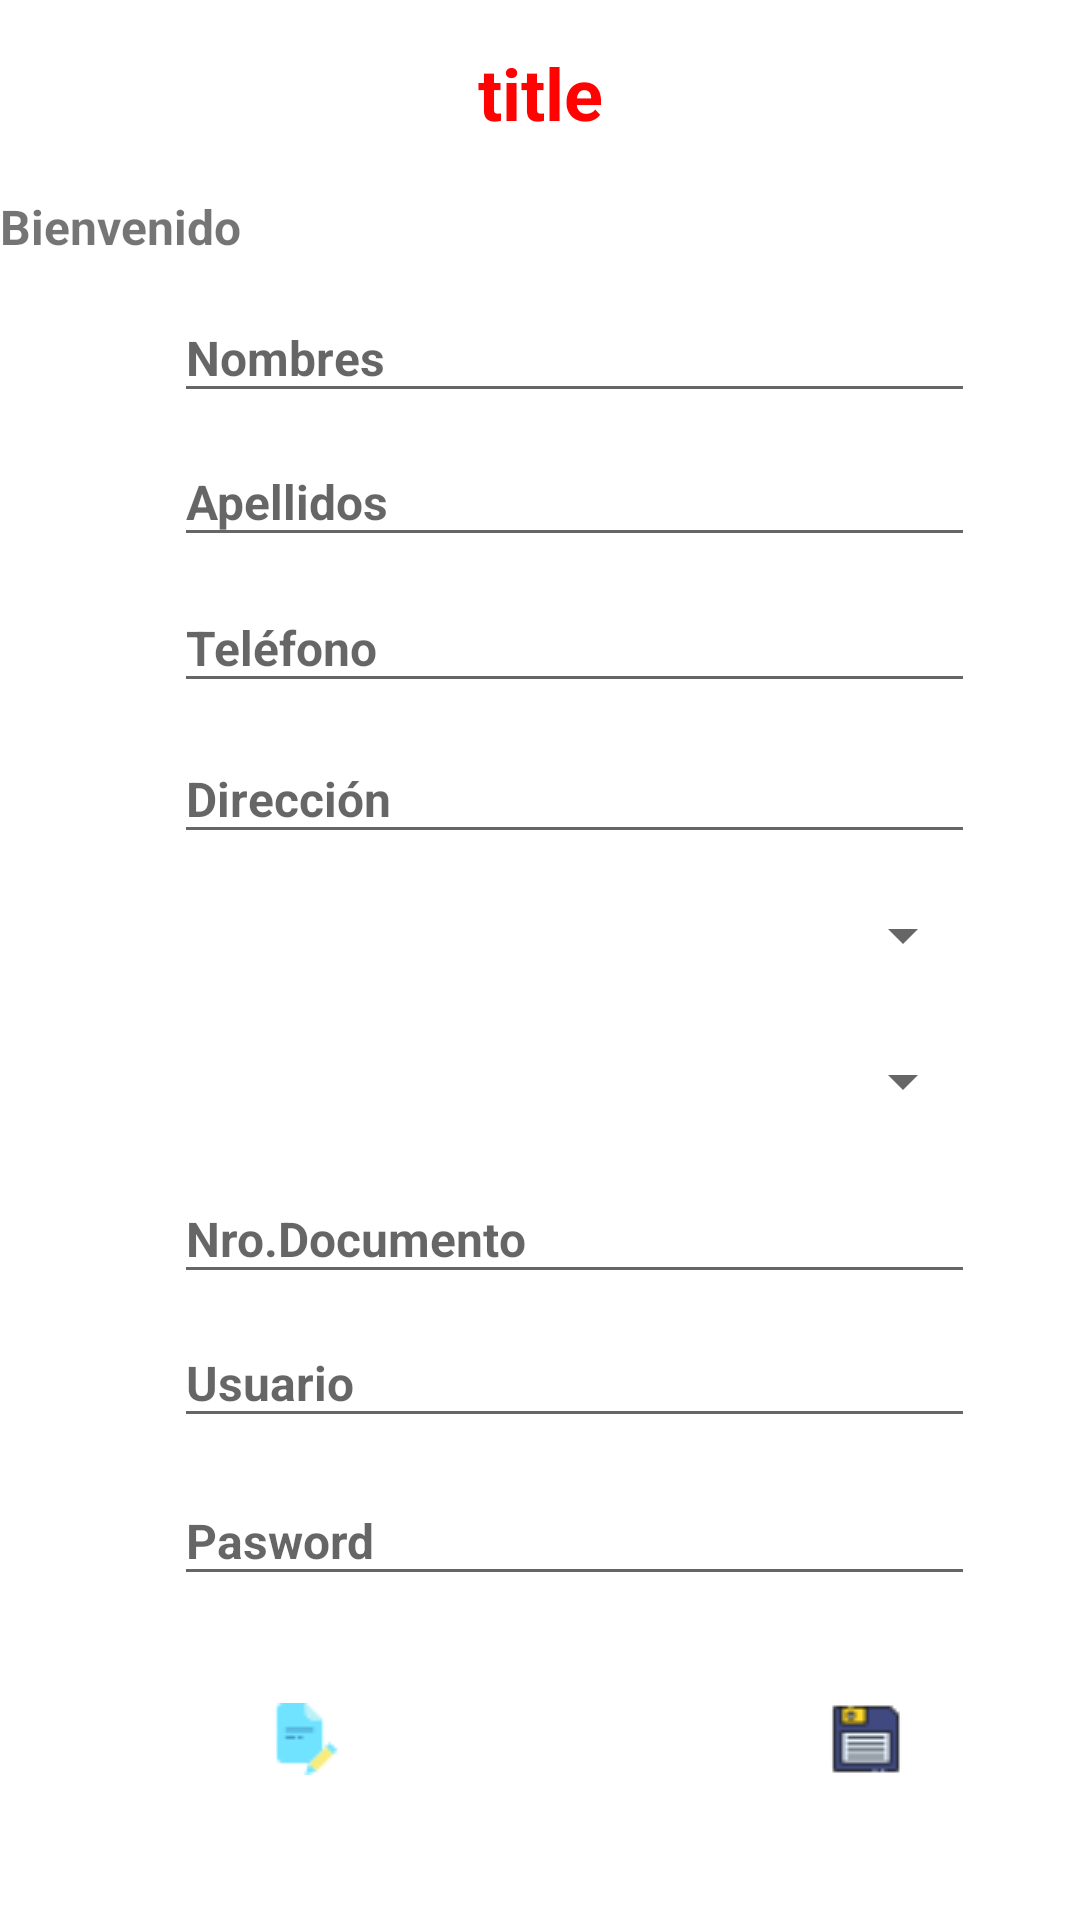

Produce the Android XML layout that renders to this screen, including the resource entries it uses.
<!-- AndroidManifest.xml: application theme Theme.SABA -->
<!-- res/layout/fragment_home.xml -->
<?xml version="1.0" encoding="utf-8"?>
<androidx.constraintlayout.widget.ConstraintLayout xmlns:android="http://schemas.android.com/apk/res/android"
    xmlns:app="http://schemas.android.com/apk/res-auto"
    xmlns:tools="http://schemas.android.com/tools"
    android:layout_width="match_parent"
    android:layout_height="match_parent"
    tools:context=".ui.home.HomeFragment">

    <ImageButton
        android:id="@+id/nuevoEmp"
        android:layout_width="50dp"
        android:layout_height="40dp"
        android:layout_weight="1"
        android:background="#FFFFFF"
        android:src="@drawable/editar_archivo"
        app:layout_constraintBottom_toBottomOf="parent"
        app:layout_constraintHorizontal_bias="0.249"
        app:layout_constraintLeft_toLeftOf="parent"
        app:layout_constraintRight_toRightOf="parent"
        app:layout_constraintTop_toTopOf="parent"
        app:layout_constraintVertical_bias="0.933" />

    <ImageButton
        android:id="@+id/limpiarEmp"
        android:layout_width="50dp"
        android:layout_height="40dp"
        android:layout_weight="1"
        android:background="#FFFFFF"
        android:src="@drawable/boton_x"
        app:layout_constraintBottom_toBottomOf="parent"
        app:layout_constraintHorizontal_bias="0.537"
        app:layout_constraintLeft_toLeftOf="parent"
        app:layout_constraintRight_toRightOf="parent"
        app:layout_constraintTop_toTopOf="parent"
        app:layout_constraintVertical_bias="0.933" />

    <ImageButton
        android:id="@+id/guardarEmp"
        android:layout_width="50dp"
        android:layout_height="40dp"
        android:layout_weight="1"
        android:background="#FFFFFF"
        android:src="@drawable/disquete"
        app:layout_constraintBottom_toBottomOf="parent"
        app:layout_constraintHorizontal_bias="0.85"
        app:layout_constraintLeft_toLeftOf="parent"
        app:layout_constraintRight_toRightOf="parent"
        app:layout_constraintTop_toTopOf="parent"
        app:layout_constraintVertical_bias="0.933" />

    <EditText
        android:id="@+id/txt_name2"
        android:layout_width="267dp"
        android:layout_height="40dp"
        android:ems="10"
        android:hint="Nombres"
        android:inputType="textPersonName"
        android:textSize="16sp"
        android:textStyle="bold"
        app:layout_constraintBottom_toBottomOf="parent"
        app:layout_constraintHorizontal_bias="0.625"
        app:layout_constraintLeft_toLeftOf="parent"
        app:layout_constraintRight_toRightOf="parent"
        app:layout_constraintTop_toTopOf="parent"
        app:layout_constraintVertical_bias="0.163" />

    <EditText
        android:id="@+id/txt_apellido2"
        android:layout_width="267dp"
        android:layout_height="40dp"
        android:ems="10"
        android:hint="Apellidos"
        android:inputType="textPersonName"
        android:textSize="16sp"
        android:textStyle="bold"
        app:layout_constraintBottom_toBottomOf="parent"
        app:layout_constraintHorizontal_bias="0.625"
        app:layout_constraintLeft_toLeftOf="parent"
        app:layout_constraintRight_toRightOf="parent"
        app:layout_constraintTop_toTopOf="parent"
        app:layout_constraintVertical_bias="0.243" />

    <EditText
        android:id="@+id/txt_direcc2"
        android:layout_width="267dp"
        android:layout_height="40dp"
        android:ems="10"
        android:hint="Dirección"
        android:inputType="textPersonName"
        android:textSize="16sp"
        android:textStyle="bold"
        app:layout_constraintBottom_toBottomOf="parent"
        app:layout_constraintHorizontal_bias="0.625"
        app:layout_constraintLeft_toLeftOf="parent"
        app:layout_constraintRight_toRightOf="parent"
        app:layout_constraintTop_toTopOf="parent"
        app:layout_constraintVertical_bias="0.408" />

    <Spinner
        android:id="@+id/txt_cargoEmp"
        android:layout_width="267dp"
        android:layout_height="40dp"
        app:layout_constraintBottom_toBottomOf="parent"
        app:layout_constraintHorizontal_bias="0.625"
        app:layout_constraintLeft_toLeftOf="parent"
        app:layout_constraintRight_toRightOf="parent"
        app:layout_constraintTop_toTopOf="parent"
        app:layout_constraintVertical_bias="0.486" />

    <Spinner
        android:id="@+id/txt_documen2"
        android:layout_width="267dp"
        android:layout_height="40dp"
        app:layout_constraintBottom_toBottomOf="parent"
        app:layout_constraintHorizontal_bias="0.625"
        app:layout_constraintLeft_toLeftOf="parent"
        app:layout_constraintRight_toRightOf="parent"
        app:layout_constraintTop_toTopOf="parent"
        app:layout_constraintVertical_bias="0.567" />

    <EditText
        android:id="@+id/txt_nroDoc2"
        android:layout_width="267dp"
        android:layout_height="40dp"
        android:ems="10"
        android:hint="Nro.Documento"
        android:inputType="number"
        android:textSize="16sp"
        android:textStyle="bold"
        app:layout_constraintBottom_toBottomOf="parent"
        app:layout_constraintHorizontal_bias="0.625"
        app:layout_constraintLeft_toLeftOf="parent"
        app:layout_constraintRight_toRightOf="parent"
        app:layout_constraintTop_toTopOf="parent"
        app:layout_constraintVertical_bias="0.652" />

    <EditText
        android:id="@+id/txt_usuario2"
        android:layout_width="267dp"
        android:layout_height="40dp"
        android:ems="10"
        android:hint="Usuario"
        android:inputType="textPersonName"
        android:textSize="16sp"
        android:textStyle="bold"
        app:layout_constraintBottom_toBottomOf="parent"
        app:layout_constraintHorizontal_bias="0.625"
        app:layout_constraintLeft_toLeftOf="parent"
        app:layout_constraintRight_toRightOf="parent"
        app:layout_constraintTop_toTopOf="parent"
        app:layout_constraintVertical_bias="0.732" />

    <EditText
        android:id="@+id/txt_pasword2"
        android:layout_width="267dp"
        android:layout_height="40dp"
        android:ems="10"
        android:hint="Pasword"
        android:inputType="textPassword"
        android:textSize="16sp"
        android:textStyle="bold"
        app:layout_constraintBottom_toBottomOf="parent"
        app:layout_constraintHorizontal_bias="0.625"
        app:layout_constraintLeft_toLeftOf="parent"
        app:layout_constraintRight_toRightOf="parent"
        app:layout_constraintTop_toTopOf="parent"
        app:layout_constraintVertical_bias="0.82" />

    <EditText
        android:id="@+id/txt_telef2"
        android:layout_width="267dp"
        android:layout_height="40dp"
        android:ems="10"
        android:hint="Teléfono"
        android:inputType="number"
        android:textSize="16sp"
        android:textStyle="bold"
        app:layout_constraintBottom_toBottomOf="parent"
        app:layout_constraintHorizontal_bias="0.625"
        app:layout_constraintLeft_toLeftOf="parent"
        app:layout_constraintRight_toRightOf="parent"
        app:layout_constraintTop_toTopOf="parent"
        app:layout_constraintVertical_bias="0.324" />

    <TextView
        android:id="@+id/text_home"
        android:layout_width="match_parent"
        android:layout_height="wrap_content"
        android:layout_marginStart="8dp"
        android:layout_marginTop="8dp"
        android:layout_marginEnd="8dp"
        android:text="title"
        android:textAlignment="center"
        android:textColor="#FF0202"
        android:textSize="24sp"
        android:textStyle="bold"
        app:layout_constraintBottom_toBottomOf="parent"
        app:layout_constraintEnd_toEndOf="parent"
        app:layout_constraintHorizontal_bias="0.0"
        app:layout_constraintStart_toStartOf="parent"
        app:layout_constraintTop_toTopOf="parent"
        app:layout_constraintVertical_bias="0.011" />

    <TextView
        android:id="@+id/txt_bienvenida"
        android:layout_width="308dp"
        android:layout_height="26dp"
        android:layout_marginEnd="52dp"
        android:layout_weight="1"
        android:text="Bienvenido "
        android:textSize="16sp"
        android:textStyle="bold"
        app:layout_constraintBottom_toBottomOf="parent"
        app:layout_constraintEnd_toEndOf="parent"
        app:layout_constraintHorizontal_bias="0.771"
        app:layout_constraintLeft_toLeftOf="parent"
        app:layout_constraintRight_toRightOf="parent"
        app:layout_constraintTop_toBottomOf="@+id/text_home"
        app:layout_constraintVertical_bias="0.031" />

</androidx.constraintlayout.widget.ConstraintLayout>
<!-- resources referenced by this layout -->
<resources>
  <!-- drawable disquete: png bitmap (drawable, 745 bytes) -->
  <!-- drawable editar_archivo: png bitmap (drawable, 765 bytes) -->
  <style name="Theme.SABA" parent="Theme.MaterialComponents.DayNight.DarkActionBar">
          
          <item name="colorPrimary">@color/purple_500</item>
          <item name="colorPrimaryVariant">@color/purple_700</item>
          <item name="colorOnPrimary">@color/white</item>
          
          <item name="colorSecondary">@color/teal_200</item>
          <item name="colorSecondaryVariant">@color/teal_700</item>
          <item name="colorOnSecondary">@color/black</item>
          
          <item name="android:statusBarColor" tools:targetApi="l">?attr/colorPrimaryVariant</item>
          
      </style>
  <!-- not gathered from this repository: default colours our renderer supplied (Android Studio template values) -->
  <color name="purple_500">#FF6200EE</color>
  <color name="purple_700">#FF3700B3</color>
  <color name="teal_200">#FF03DAC5</color>
  <color name="teal_700">#FF018786</color>
  <color name="black">#FF000000</color>
  <color name="white">#FFFFFFFF</color>
</resources>
